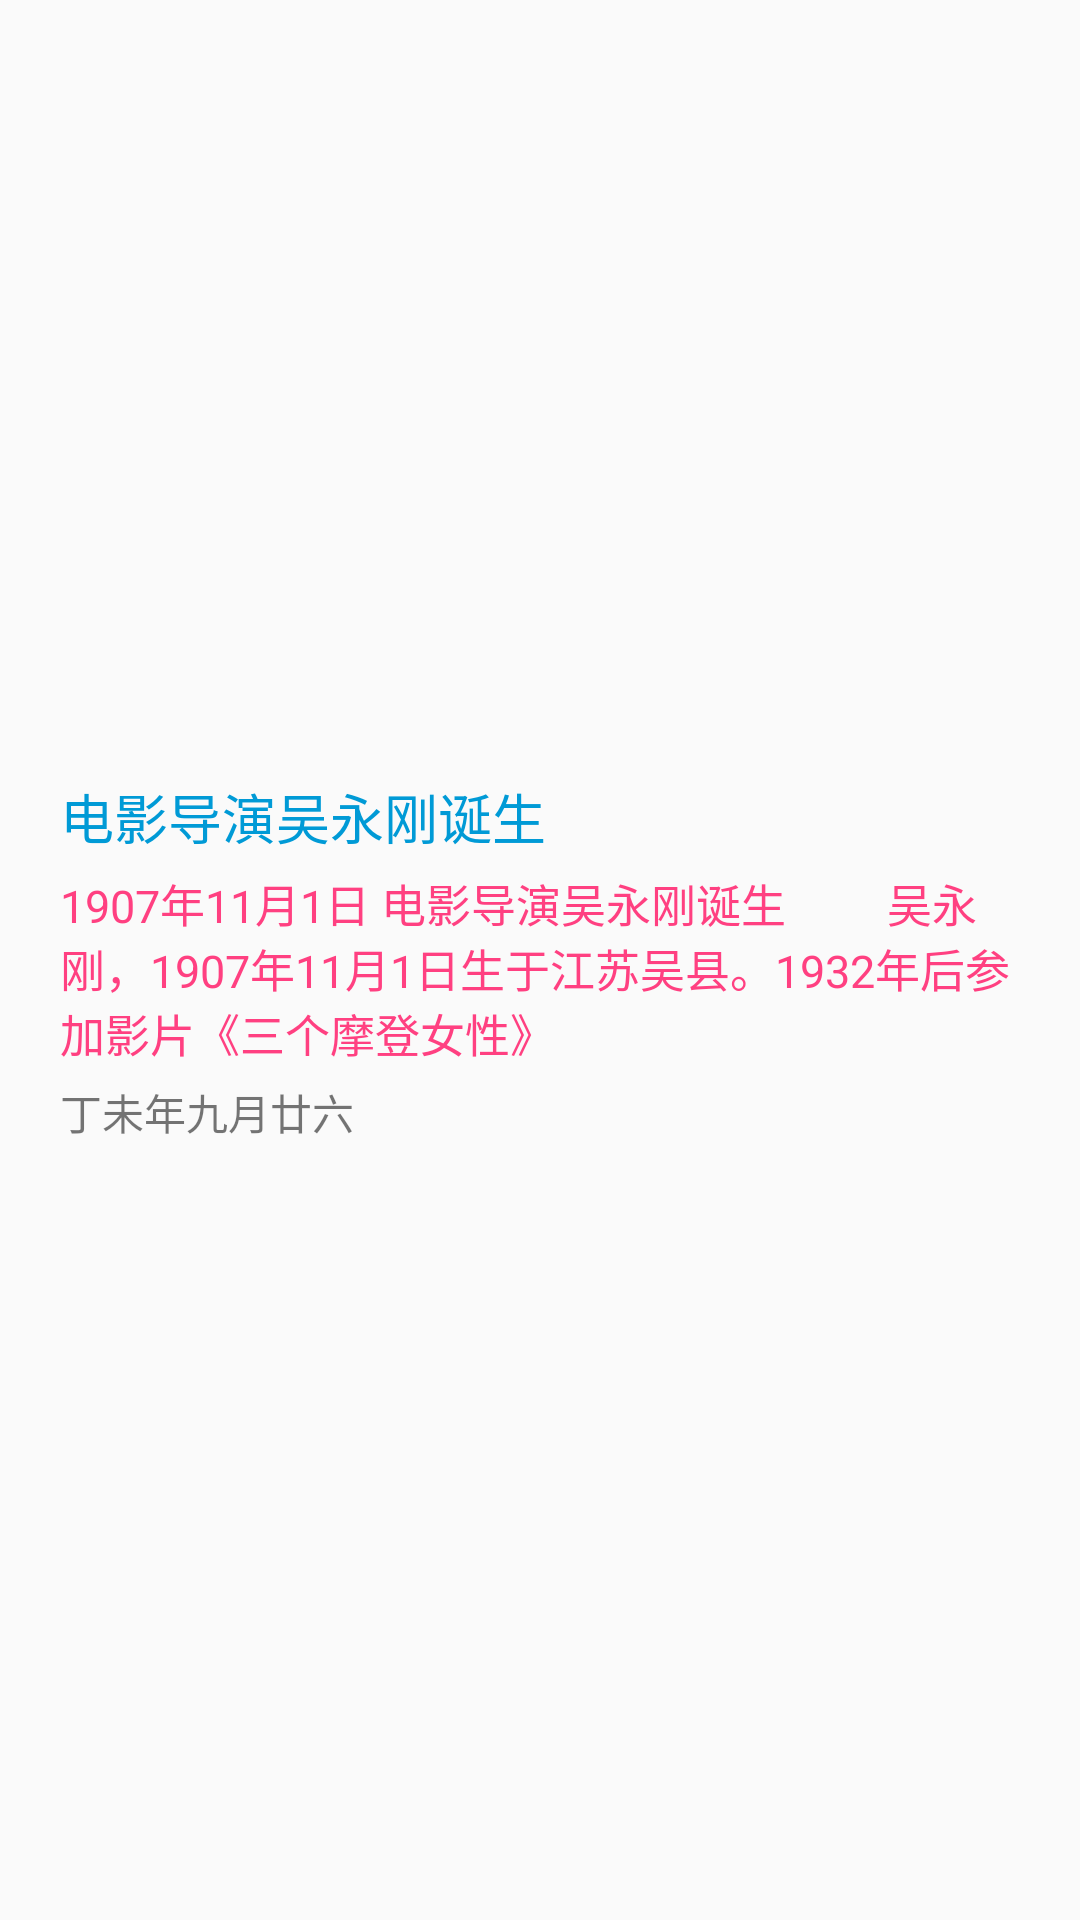

Produce the Android XML layout that renders to this screen, including the resource entries it uses.
<!-- AndroidManifest.xml: application theme AppTheme -->
<!-- res/layout/layout_today_item.xml -->
<?xml version="1.0" encoding="utf-8"?>
<LinearLayout
    xmlns:android="http://schemas.android.com/apk/res/android"
    android:layout_width="match_parent"
    android:layout_height="match_parent"
    android:gravity="center_vertical"
    android:orientation="horizontal">



    <LinearLayout
        android:layout_width="0dp"
        android:layout_height="wrap_content"
        android:layout_marginRight="10dp"
        android:layout_weight="1"
        android:background="@drawable/timeline_content"
        android:orientation="vertical"
        android:padding="10dp">

        <TextView
            android:id="@+id/tv_title"
            android:layout_width="wrap_content"
            android:layout_height="wrap_content"
            android:paddingLeft="10dp"
            android:text="电影导演吴永刚诞生"
            android:textColor="@color/colorPrimary"
            android:textSize="18sp"/>

        <TextView
            android:id="@+id/tv_des"
            android:layout_width="wrap_content"
            android:layout_height="wrap_content"
            android:layout_marginBottom="5dp"
            android:layout_marginTop="5dp"
            android:paddingLeft="10dp"
            android:text="1907年11月1日 电影导演吴永刚诞生 　　吴永刚，1907年11月1日生于江苏吴县。1932年后参加影片《三个摩登女性》"
            android:textColor="@color/colorAccent"
            android:textSize="15sp"/>

        <TextView
            android:id="@+id/tv_lunar"
            android:layout_width="wrap_content"
            android:layout_height="wrap_content"
            android:paddingLeft="10dp"
            android:text="丁未年九月廿六"/>


    </LinearLayout>

</LinearLayout>
<!-- resources referenced by this layout -->
<resources>
  <color name="colorAccent">#FF4081</color>
  <color name="colorPrimary">@color/base_color</color>
  <style name="AppTheme" parent="Theme.AppCompat.Light.DarkActionBar">
          
          <item name="colorPrimary">@color/colorPrimary</item>
          <item name="colorPrimaryDark">@color/colorPrimaryDark</item>
          <item name="colorAccent">@color/colorAccent</item>
      </style>
  <color name="base_color">#009ad6</color>
  <color name="colorPrimaryDark">@color/base_color</color>
</resources>
